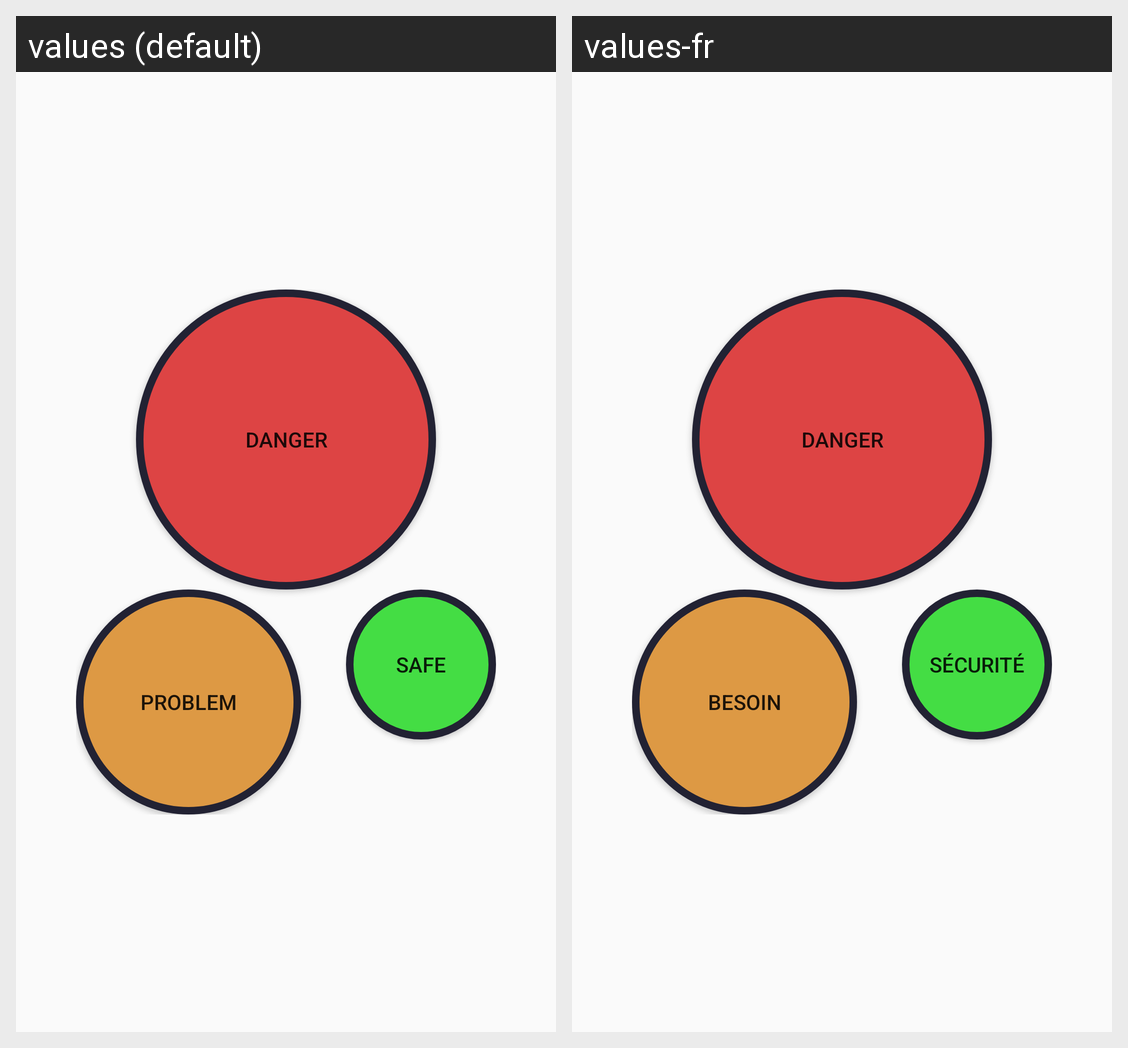

For this localized Android screen grid, give each drawn string resource with its value in every locale shown.
Android screen res/layout/three_buttons_layout.xml rendered under 2 locales, left to right: values (default), values-fr. Device: Nexus 5 (rendered at 1080×1920; each locale shown at half size, 540×960, under a caption strip naming it); theme AppTheme.
Strings drawn on this screen, with the default value and each locale's value (text and hints the layout hard-codes, and strings that could not be matched under every locale, appear in the picture but are not listed):

danger
  values: Danger
  values-fr: Danger

safe
  values: Safe
  values-fr: Sécurité

problem
  values: Problem
  values-fr: Besoin
